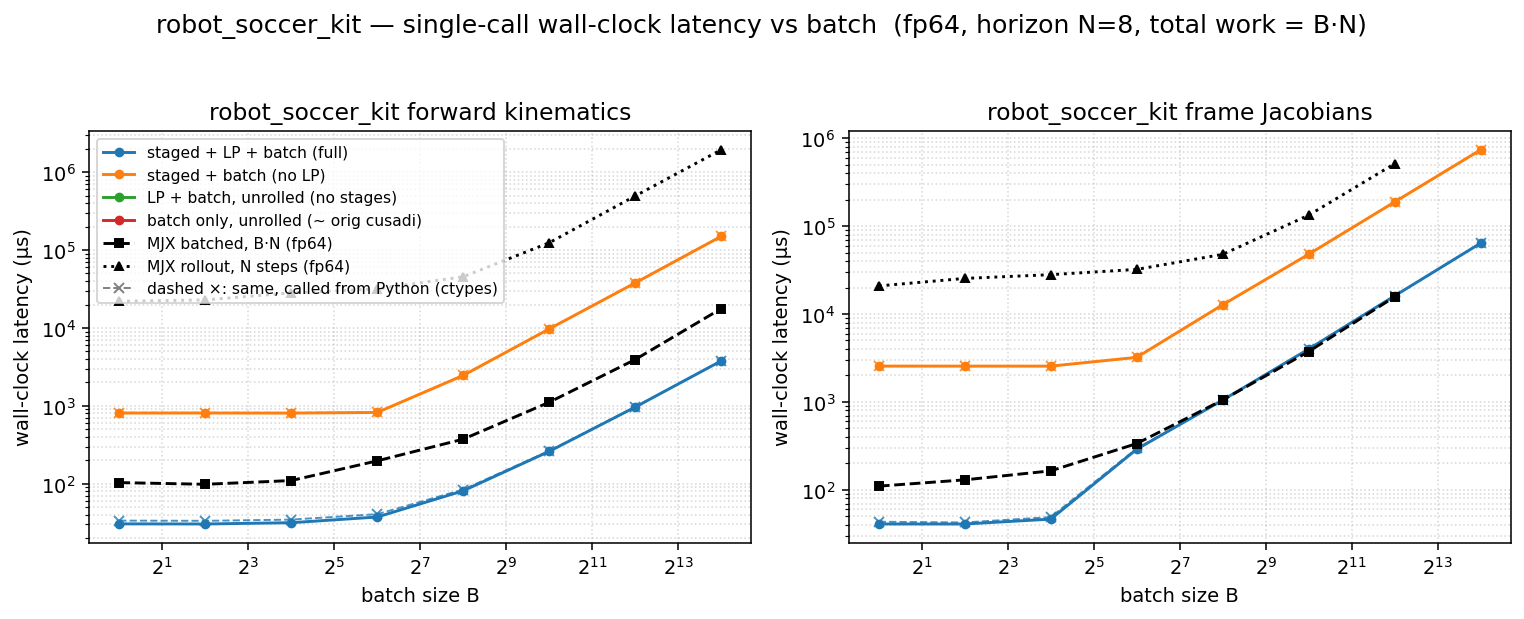

Values plotted in this chart, from the file beside it:
dtype, func, config, batch, n_stages, grid_blocks, latency_us, wall_us
f64, fk, full, 1, 8, 8, 16.38, 30.57
f64, fk, staged, 1, 8, 8, 794.5, 808.3
f64, fk, lp, 1, 1, 1, nan, nan
f64, fk, batch, 1, 1, 1, nan, nan
f64, fk, full, 4, 8, 32, 16.38, 30.44
f64, fk, staged, 4, 8, 32, 793.6, 809
f64, fk, lp, 4, 1, 4, nan, nan
f64, fk, batch, 4, 1, 4, nan, nan
f64, fk, full, 16, 8, 128, 17.5, 31.63
f64, fk, staged, 16, 8, 128, 792.6, 806.9
f64, fk, lp, 16, 1, 16, nan, nan
f64, fk, batch, 16, 1, 16, nan, nan
f64, fk, full, 64, 8, 512, 24.35, 37.43
f64, fk, staged, 64, 8, 512, 808.1, 822.5
f64, fk, lp, 64, 1, 64, nan, nan
f64, fk, batch, 64, 1, 64, nan, nan
f64, fk, full, 256, 8, 2048, 69.47, 81.24
f64, fk, staged, 256, 8, 2048, 2444, 2458
f64, fk, lp, 256, 1, 256, nan, nan
f64, fk, batch, 256, 1, 256, nan, nan
f64, fk, full, 1024, 8, 8192, 248.5, 260.4
f64, fk, staged, 1024, 8, 8192, 9701, 9721
f64, fk, lp, 1024, 1, 1024, nan, nan
f64, fk, batch, 1024, 1, 1024, nan, nan
f64, fk, full, 4096, 8, 32768, 949.5, 963.2
f64, fk, staged, 4096, 8, 32768, 37809, 37840
f64, fk, lp, 4096, 1, 4096, nan, nan
f64, fk, batch, 4096, 1, 4096, nan, nan
f64, fk, full, 16384, 8, 131072, 3755, 3773
f64, fk, staged, 16384, 8, 131072, 149749, 149798
f64, fk, lp, 16384, 1, 16384, nan, nan
f64, fk, batch, 16384, 1, 16384, nan, nan
f64, fkjac, full, 1, 8, 8, 28.48, 40.96
f64, fkjac, staged, 1, 8, 8, 2543, 2557
f64, fkjac, lp, 1, 1, 1, nan, nan
f64, fkjac, batch, 1, 1, 1, nan, nan
f64, fkjac, full, 4, 8, 32, 28.58, 40.93
f64, fkjac, staged, 4, 8, 32, 2542, 2556
f64, fkjac, lp, 4, 1, 4, nan, nan
f64, fkjac, batch, 4, 1, 4, nan, nan
f64, fkjac, full, 16, 8, 128, 34.56, 46.5
f64, fkjac, staged, 16, 8, 128, 2541, 2555
f64, fkjac, lp, 16, 1, 16, nan, nan
f64, fkjac, batch, 16, 1, 16, nan, nan
f64, fkjac, full, 64, 8, 512, 276.8, 289.9
f64, fkjac, staged, 64, 8, 512, 3199, 3214
f64, fkjac, lp, 64, 1, 64, nan, nan
f64, fkjac, batch, 64, 1, 64, nan, nan
f64, fkjac, full, 256, 8, 2048, 1036, 1051
f64, fkjac, staged, 256, 8, 2048, 12729, 12751
f64, fkjac, lp, 256, 1, 256, nan, nan
f64, fkjac, batch, 256, 1, 256, nan, nan
f64, fkjac, full, 1024, 8, 8192, 3983, 3998
f64, fkjac, staged, 1024, 8, 8192, 47824, 47857
f64, fkjac, lp, 1024, 1, 1024, nan, nan
f64, fkjac, batch, 1024, 1, 1024, nan, nan
f64, fkjac, full, 4096, 8, 32768, 16075, 16102
f64, fkjac, staged, 4096, 8, 32768, 188167, 188219
f64, fkjac, lp, 4096, 1, 4096, nan, nan
f64, fkjac, batch, 4096, 1, 4096, nan, nan
... 4 more rows
